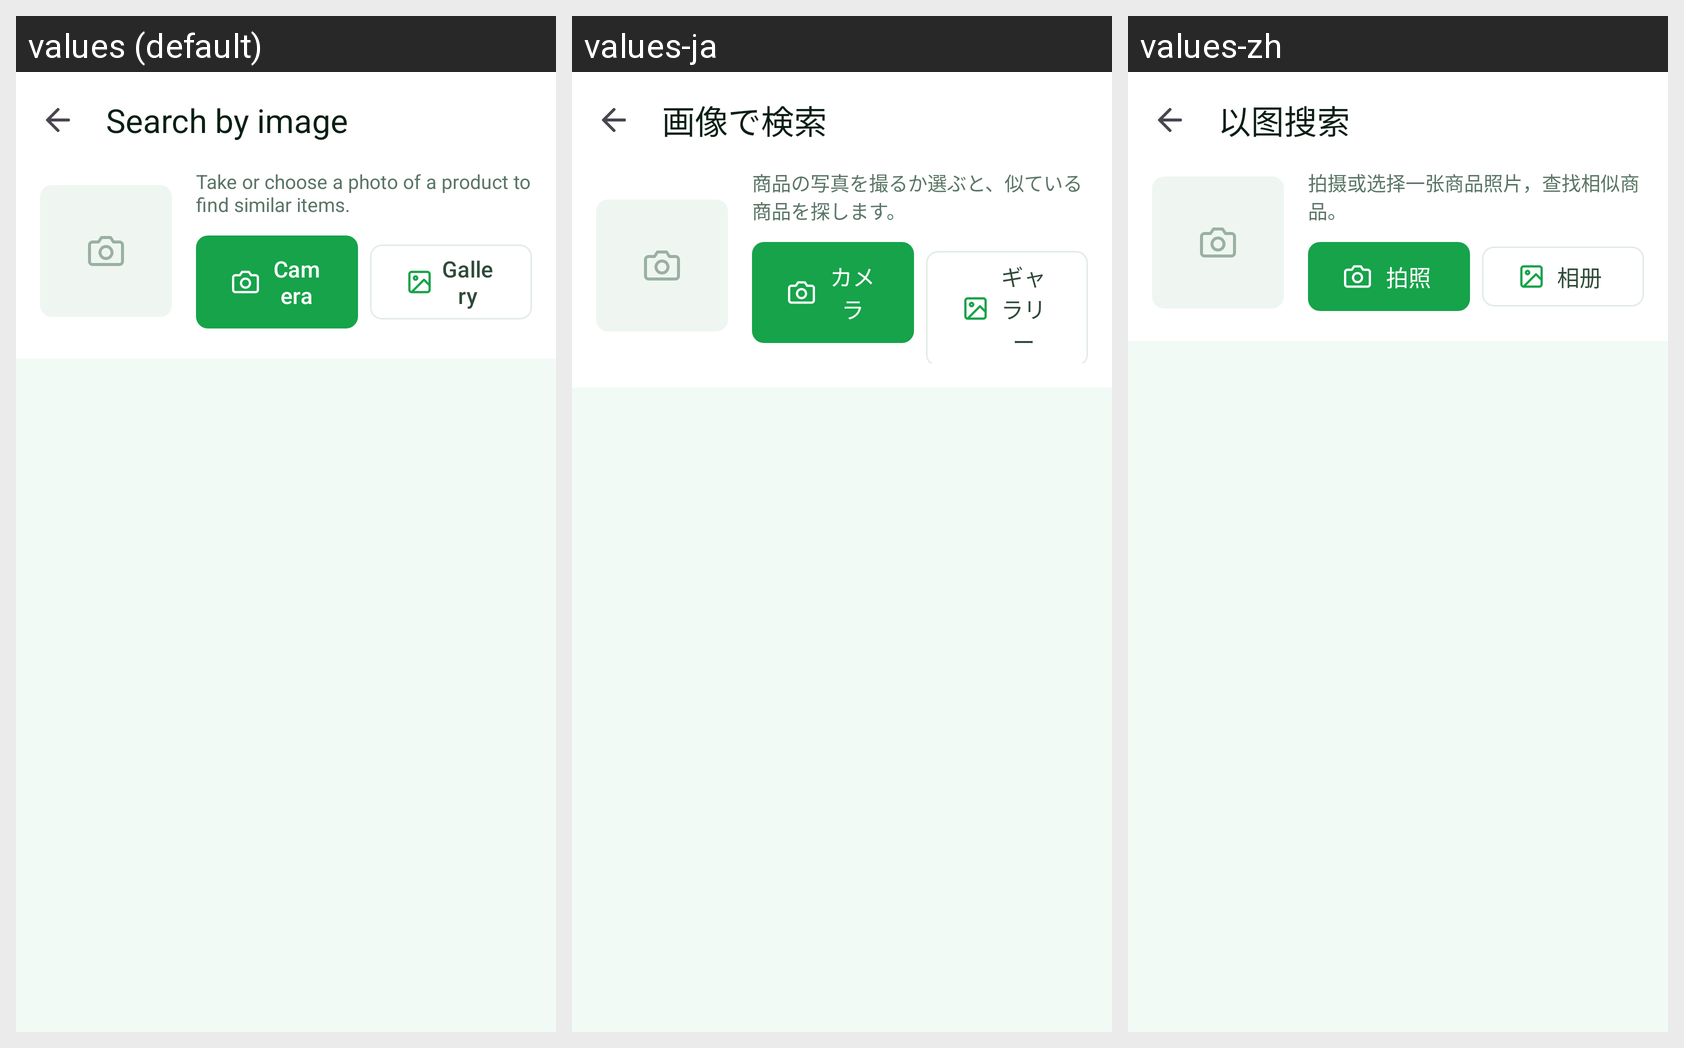

Locale-by-locale string values for the Android screen shown in this grid:
Android screen res/layout/activity_visual_search.xml rendered under 3 locales, left to right: values (default), values-ja, values-zh. Device: Nexus 5 (rendered at 1080×1920; each locale shown at half size, 540×960, under a caption strip naming it); theme Theme.AuraMart.
Strings drawn on this screen, with the default value and each locale's value (text and hints the layout hard-codes, and strings that could not be matched under every locale, appear in the picture but are not listed):

visual_search_title
  values: Search by image
  values-ja: 画像で検索
  values-zh: 以图搜索

visual_search_hint
  values: Take or choose a photo of a product to find similar items.
  values-ja: 商品の写真を撮るか選ぶと、似ている商品を探します。
  values-zh: 拍摄或选择一张商品照片，查找相似商品。

visual_search_camera
  values: Camera
  values-ja: カメラ
  values-zh: 拍照

visual_search_gallery
  values: Gallery
  values-ja: ギャラリー
  values-zh: 相册
